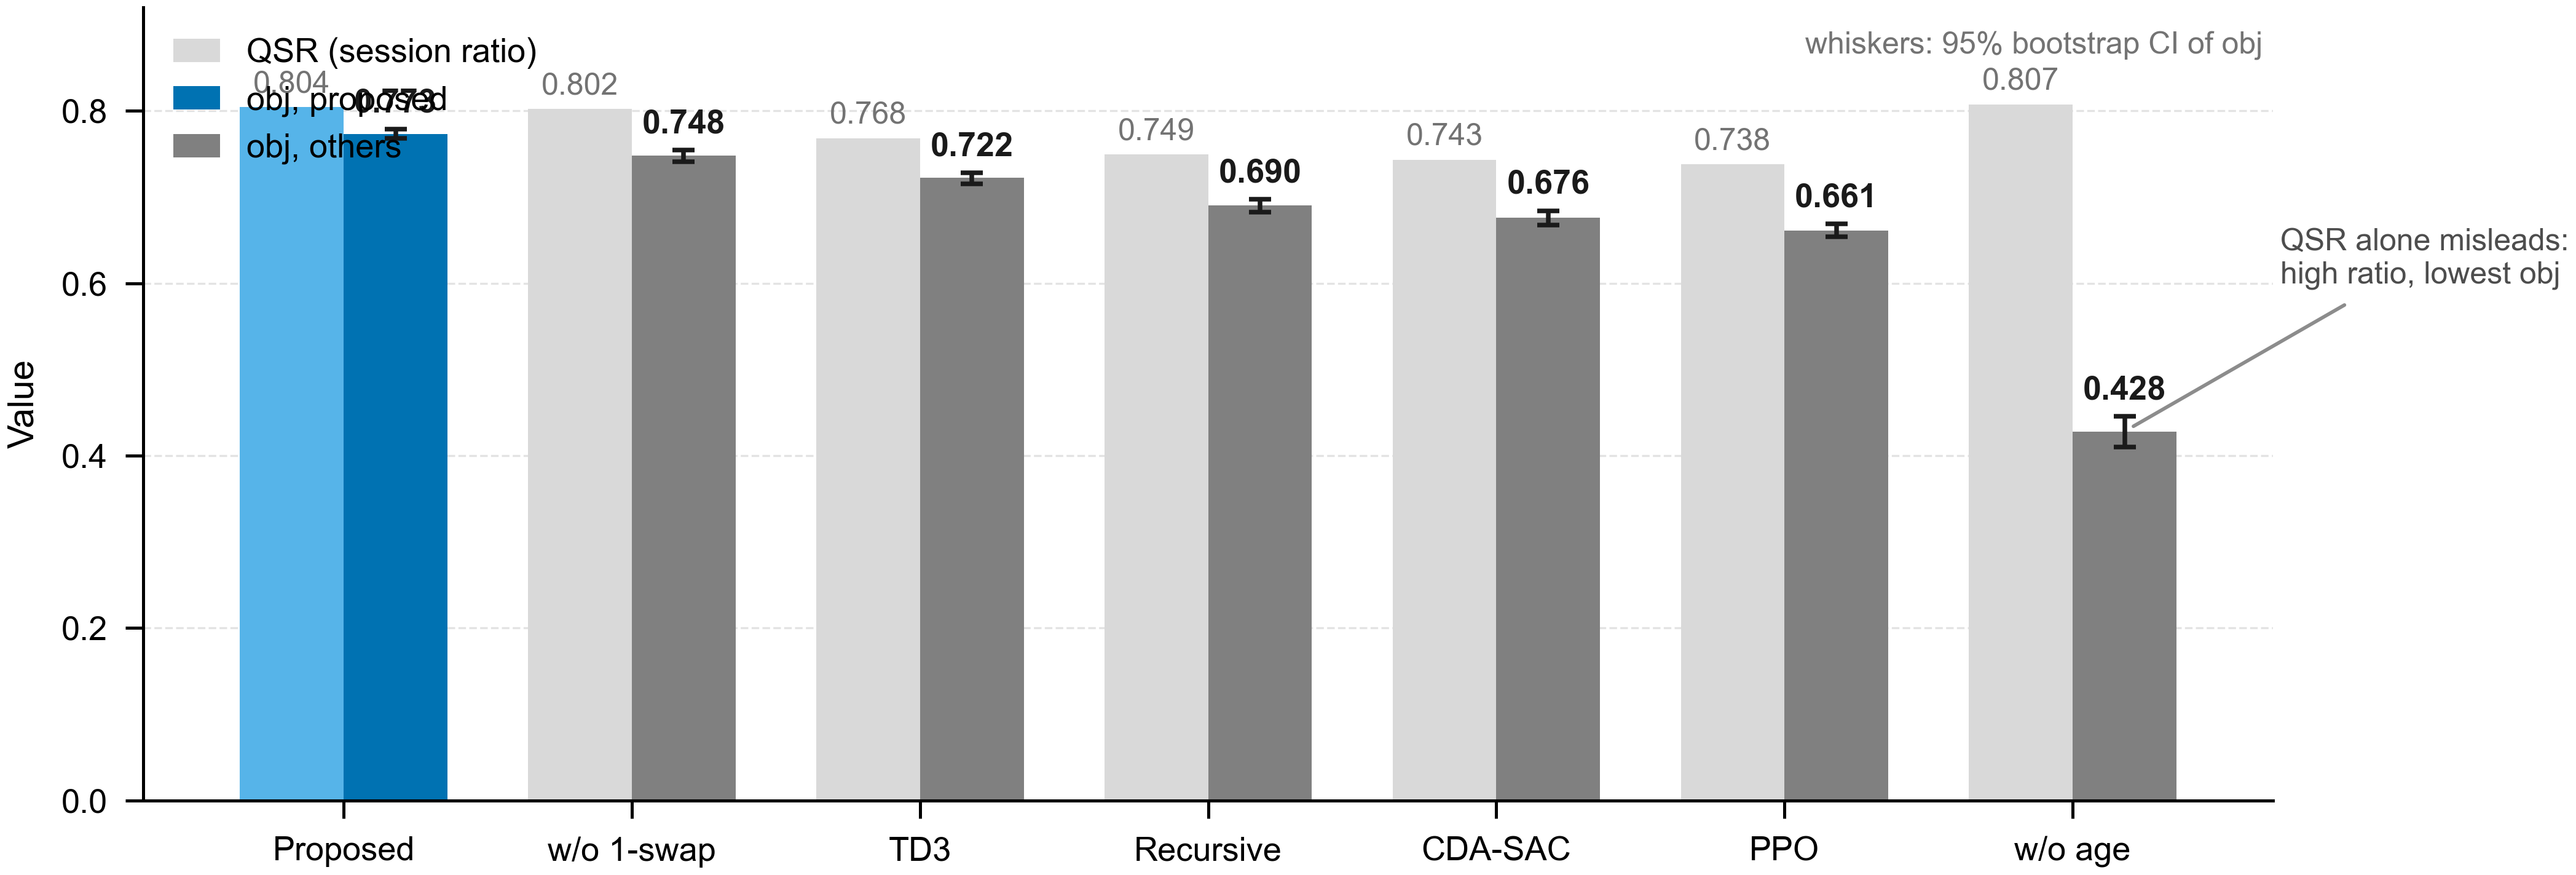

The Python source for this figure:
"""Fig. 4: sealed main comparison — QSR vs obj grouped bars with bootstrap CI."""
from __future__ import annotations

import json
import sys
from pathlib import Path

import matplotlib.pyplot as plt
import numpy as np
from matplotlib.patches import Patch

sys.path.insert(0, str(Path(__file__).parent))
from ieee_style import apply_style, save, BLUE, SKY, GRAY, DOUBLE_W

apply_style()
root = Path(__file__).parents[2]
ci = json.loads((root / "paper" / "tables" / "_chart_numbers.json").read_text())["obj_ci"]

# Ordered by obj (desc). QSR values from the sealed main table (Table I).
methods = [
    ("Proposed", "HQC_SAC_MAIN", 0.8043, BLUE, SKY),
    ("w/o 1-swap", "HQC_SAC_NO_1SWAP", 0.8020, GRAY, "#D9D9D9"),
    ("TD3", "TD3", 0.7684, GRAY, "#D9D9D9"),
    ("Recursive", "RECURSIVE_CREDIT_H128", 0.7494, GRAY, "#D9D9D9"),
    ("CDA-SAC", "CDA_SAC_ADAPTED", 0.7434, GRAY, "#D9D9D9"),
    ("PPO", "PPO", 0.7380, GRAY, "#D9D9D9"),
    ("w/o age", "HQC_SAC_NO_AGE", 0.8073, GRAY, "#D9D9D9"),
]

names = [m[0] for m in methods]
qsr = np.array([m[2] for m in methods])
obj = np.array([ci[m[1]]["mean"] for m in methods])
obj_lo = np.array([ci[m[1]]["mean"] - ci[m[1]]["lo"] for m in methods])
obj_hi = np.array([ci[m[1]]["hi"] - ci[m[1]]["mean"] for m in methods])
obj_dark = [m[3] for m in methods]
qsr_light = [m[4] for m in methods]

x = np.arange(len(methods))
w = 0.36
fig, ax = plt.subplots(figsize=(DOUBLE_W, 2.55))

b_qsr = ax.bar(x - w / 2, qsr, w, color=qsr_light, edgecolor="none", zorder=2)
b_obj = ax.bar(x + w / 2, obj, w, color=obj_dark, edgecolor="none", zorder=2)
ax.errorbar(
    x + w / 2, obj, yerr=(obj_lo, obj_hi),
    fmt="none", ecolor="#1A1A1A", elinewidth=0.9, capsize=2.2, capthick=0.9, zorder=3,
)

for xi, (q, o, hi) in enumerate(zip(qsr, obj, obj_hi)):
    ax.text(xi - w / 2, q + 0.010, f"{q:.3f}", ha="center", va="bottom", fontsize=6, color="0.45")
    ax.text(xi + w / 2, o + hi + 0.012, f"{o:.3f}", ha="center", va="bottom", fontsize=6.5, color="#1A1A1A", fontweight="bold")

# Highlight the w/o age contrast: QSR alone misleads.
ax.annotate(
    "QSR alone misleads:\nhigh ratio, lowest obj",
    xy=(x[-1] + w / 2, obj[-1]),
    xytext=(x[-1] + 0.72, 0.60),
    fontsize=6, color="0.3", ha="left",
    arrowprops=dict(arrowstyle="-", color="0.55", lw=0.7),
)

ax.set_xticks(x)
ax.set_xticklabels(names, rotation=0)
ax.set_ylabel("Value")
ax.set_ylim(0, 0.92)
ax.grid(axis="y")
ax.legend(
    handles=[
        Patch(facecolor="#D9D9D9", edgecolor="none", label="QSR (session ratio)"),
        Patch(facecolor=BLUE, edgecolor="none", label="obj, proposed"),
        Patch(facecolor=GRAY, edgecolor="none", label="obj, others"),
    ],
    loc="upper left", frameon=False, handlelength=1.4, columnspacing=1.0,
)
ax.text(0.995, 0.97, "whiskers: 95% bootstrap CI of obj", transform=ax.transAxes,
        fontsize=6, color="0.45", va="top", ha="right")
fig.tight_layout()
save(fig, Path(__file__).parent / "fig4_mainbars")
